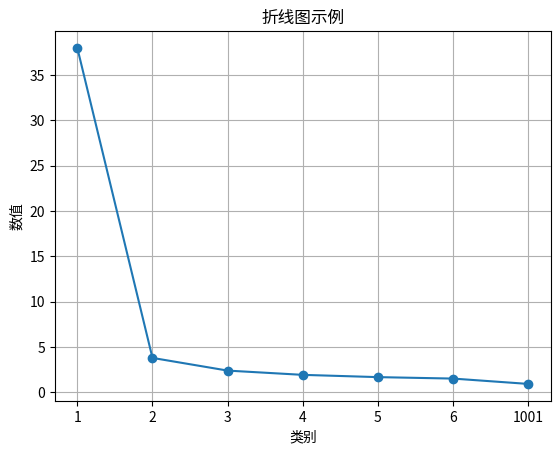

Reproduce this figure in Python.
import matplotlib.pyplot as plt

# 数据
x_labels = ['1', '2', '3', '4', '5', '6', '1001']
y_values = [38, 3.8, 2.4, 1.93, 1.68, 1.52, 0.93]

# 创建折线图
plt.plot(x_labels, y_values, marker='o')

# 设置标题和标签
plt.title('折线图示例')
plt.xlabel('类别')
plt.ylabel('数值')

# 显示网格
plt.grid(True)

# 显示图形
plt.show()
